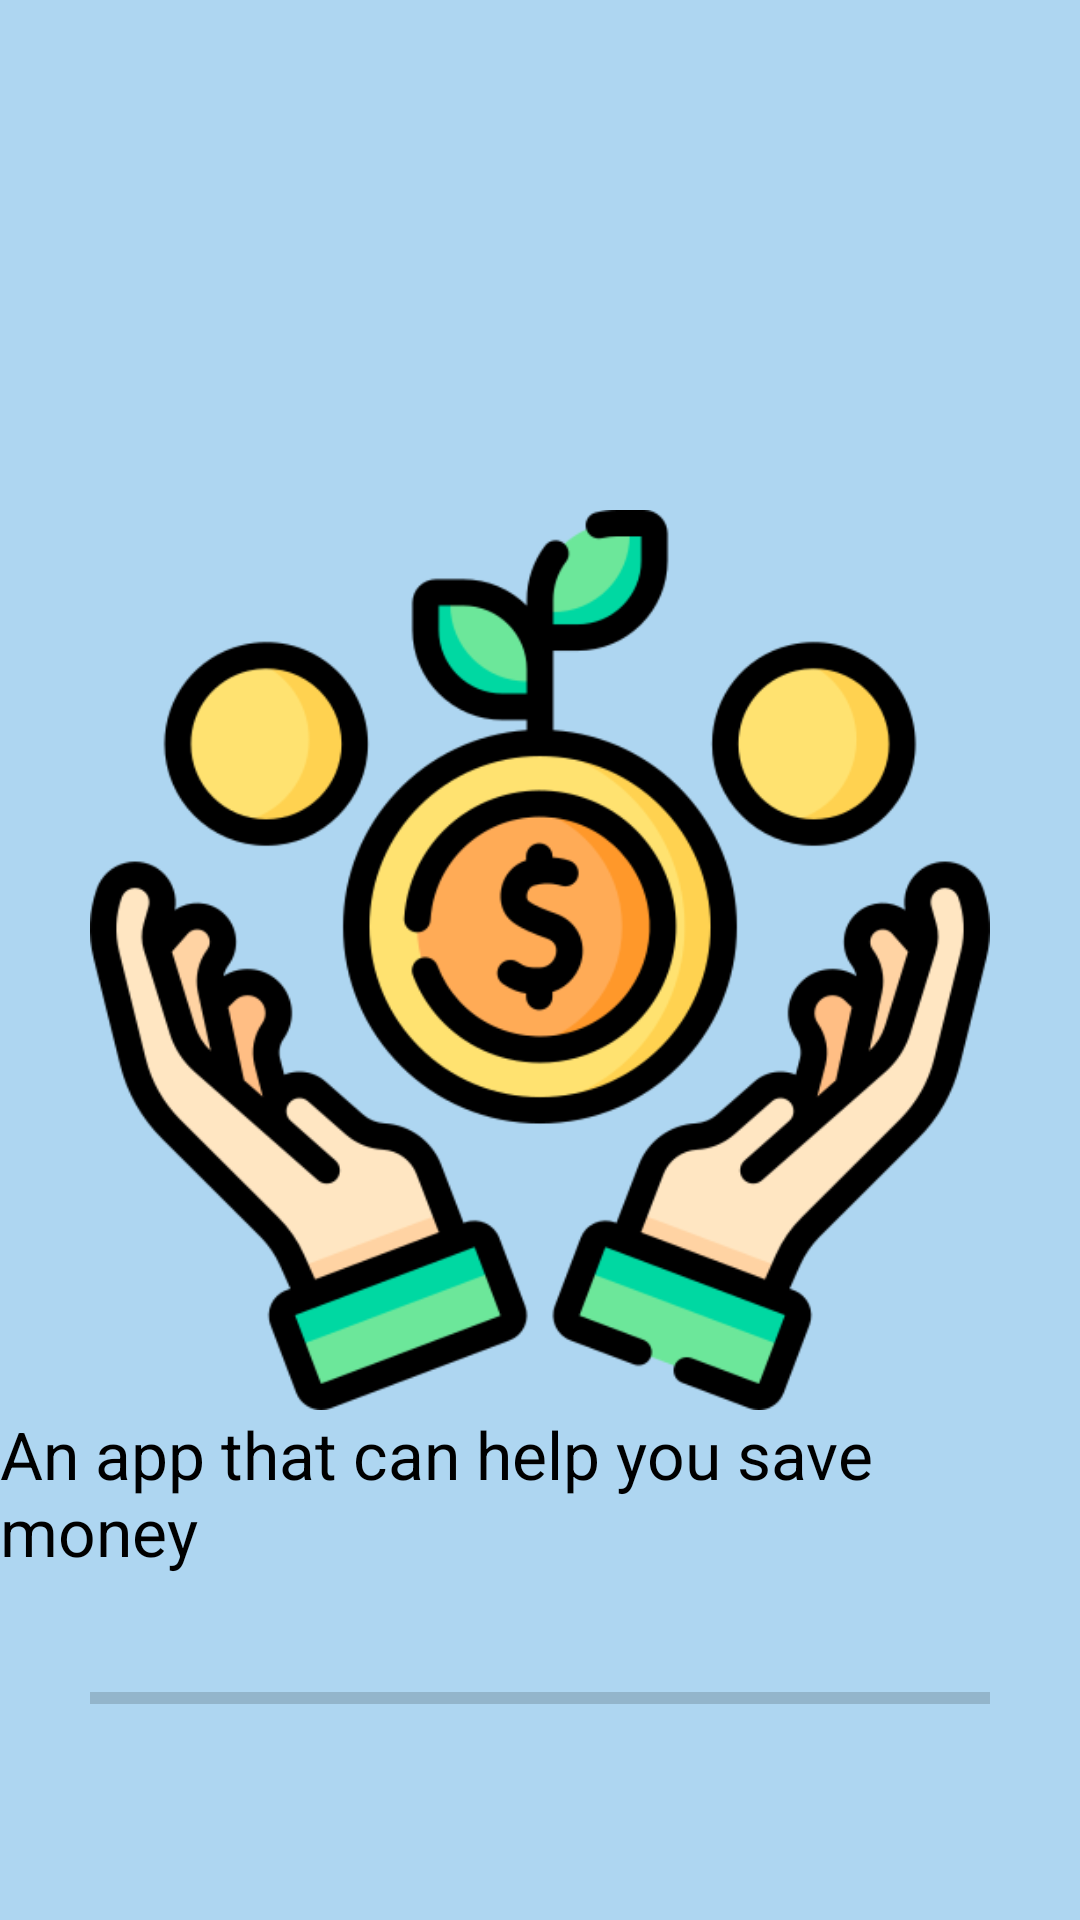

This screen was rendered from an Android layout file. Write that file and the resources it references.
<!-- AndroidManifest.xml: application theme Theme.FinanceBudgetingApp -->
<!-- res/layout/activity_splash.xml -->
<?xml version="1.0" encoding="utf-8"?>
<android.support.constraint.ConstraintLayout xmlns:android="http://schemas.android.com/apk/res/android"
    android:layout_width="match_parent"
    android:layout_height="match_parent">

    <RelativeLayout xmlns:android="http://schemas.android.com/apk/res/android"
        android:layout_width="match_parent"
        android:layout_height="match_parent"
        android:background="#AED6F1">

        
        <ImageView
            android:id="@+id/imageViewLogo"
            android:layout_width="300dp"
            android:layout_height="300dp"
            android:layout_centerInParent="true"
            android:src="@drawable/benefit" />

        <TextView
            android:id="@+id/loadingText"
            android:layout_width="wrap_content"
            android:layout_height="wrap_content"
            android:layout_below="@+id/imageViewLogo"
            android:layout_centerHorizontal="true"
            android:text="An app that can help you save money"
            android:textColor="@android:color/black"
            android:textSize="22dp" />

        <ProgressBar
            android:id="@+id/loadingProgressBar"
            style="?android:attr/progressBarStyleHorizontal"
            android:layout_width="300dp"
            android:layout_height="50dp"
            android:layout_below="@+id/loadingText"
            android:layout_centerInParent="true"
            android:layout_marginTop="16dp"
            android:indeterminate="false"
            android:max="100"
            android:progress="0" />

    </RelativeLayout>

</android.support.constraint.ConstraintLayout>
<!-- resources referenced by this layout -->
<resources>
  <!-- drawable benefit: png bitmap (drawable-v24, 61247 bytes) -->
  <style name="Theme.FinanceBudgetingApp" parent="Theme.AppCompat.Light.DarkActionBar">
          
          <item name="colorPrimary">@color/purple_500</item>
          <item name="colorPrimaryDark">@color/purple_700</item>
          <item name="colorAccent">@color/teal_200</item>
          <item name="windowActionBar">false</item>
          <item name="windowNoTitle">true</item>
          
      </style>
  <!-- not gathered from this repository: default colours our renderer supplied (Android Studio template values) -->
  <color name="purple_500">#FF6200EE</color>
  <color name="purple_700">#FF3700B3</color>
  <color name="teal_200">#FF03DAC5</color>
</resources>
